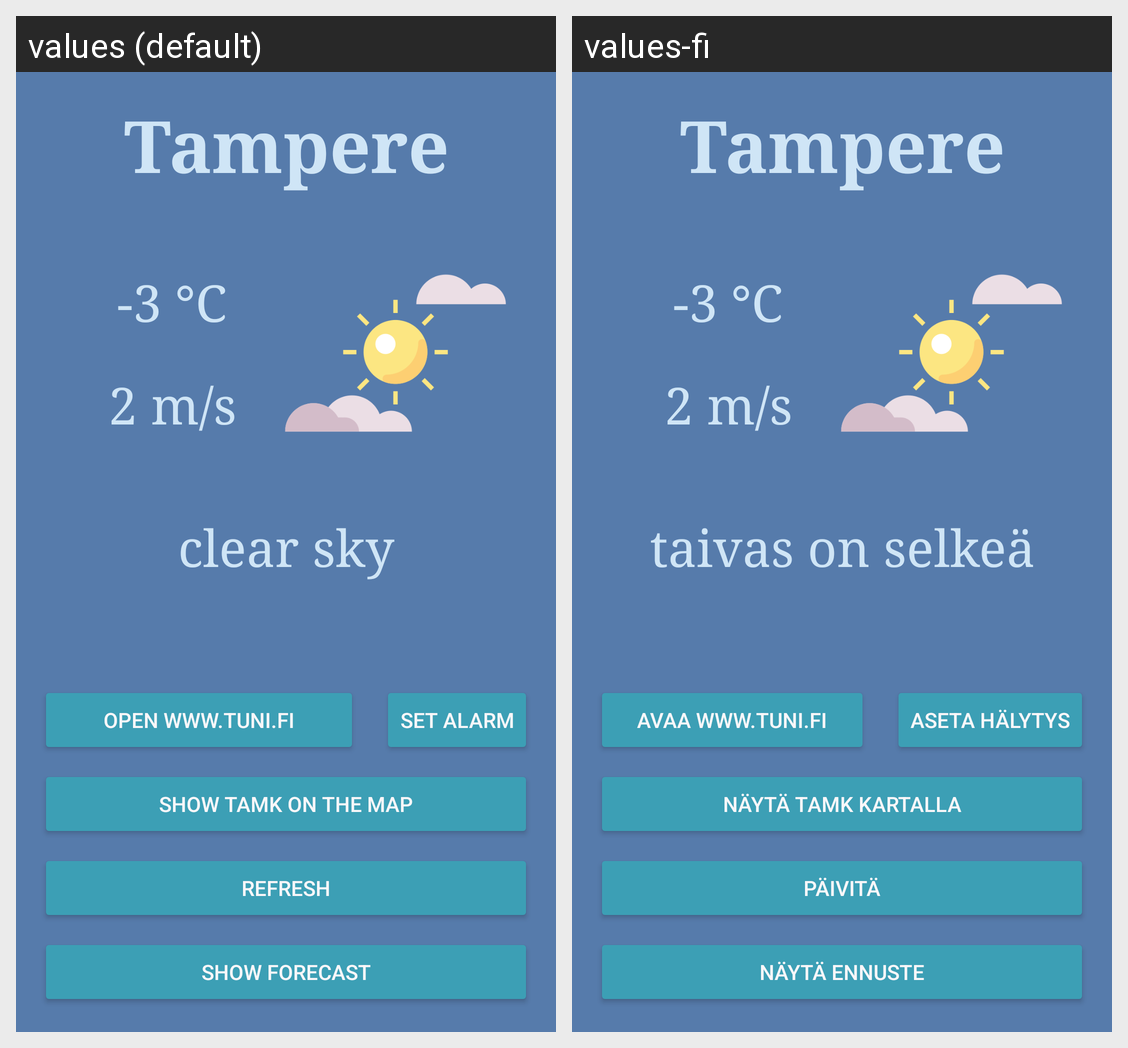

Strings drawn on this Android screen and how each of the app's shown locales translates them:
Android screen res/layout/activity_main.xml rendered under 2 locales, left to right: values (default), values-fi. Device: Nexus 5 (rendered at 1080×1920; each locale shown at half size, 540×960, under a caption strip naming it); theme Theme.WeatherApp2.
Strings drawn on this screen, with the default value and each locale's value (text and hints the layout hard-codes, and strings that could not be matched under every locale, appear in the picture but are not listed):

refresh
  values: Refresh
  values-fi: Päivitä

set_alarm
  values: Set alarm
  values-fi: Aseta hälytys

show_tamk_on_the_map
  values: Show TAMK on the map
  values-fi: Näytä TAMK kartalla

open_www_tuni_fi
  values: Open www.tuni.fi
  values-fi: Avaa www.tuni.fi

clear_sky
  values: clear sky
  values-fi: taivas on selkeä

_2_m_s
  values: 2 m/s
  values-fi: 2 m/s  [not translated; the default value is used]

_3_c
  values: -3 °C
  values-fi: -3 °C  [not translated; the default value is used]

tampere
  values: Tampere
  values-fi: Tampere  [not translated; the default value is used]

show_forecast
  values: Show Forecast
  values-fi: Näytä Ennuste
